Image classification data set "dataset" (MohamedRagabAbbas/Brain-Tumor-Detection-and-Classification on GitHub). Class labels (4): glioma, meningioma, no tumor, pituitary tumor.

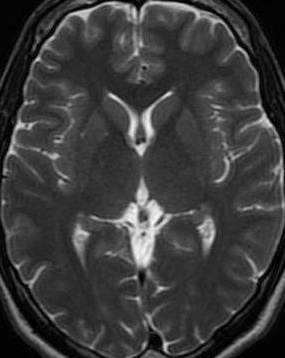
Label: no tumor

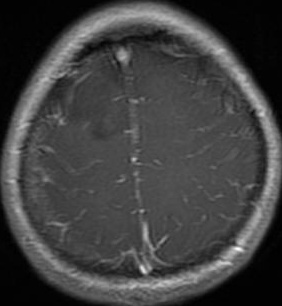
Label: glioma

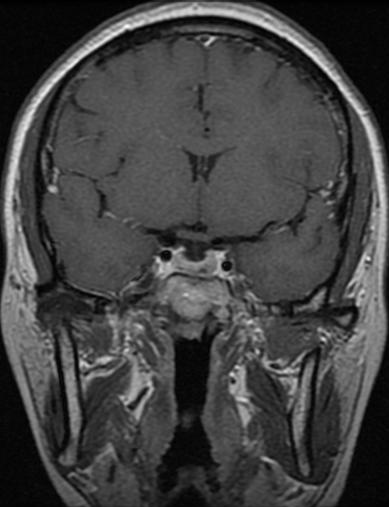
Label: pituitary tumor

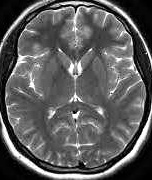
Label: no tumor

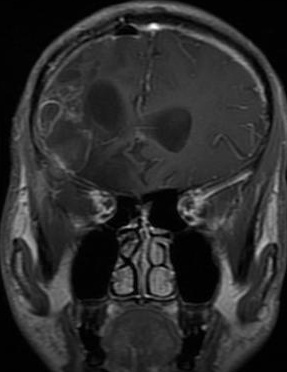
Label: glioma

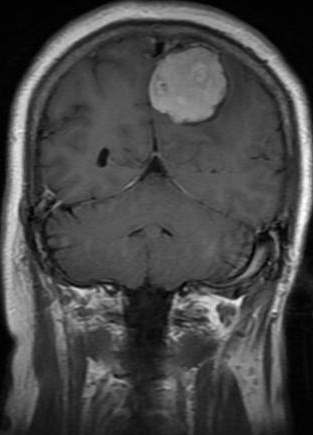
Label: meningioma
